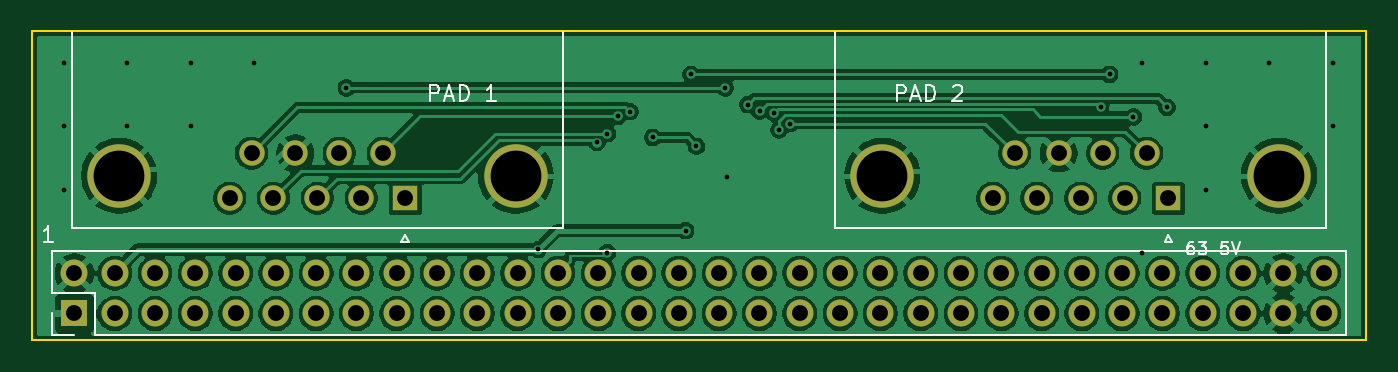
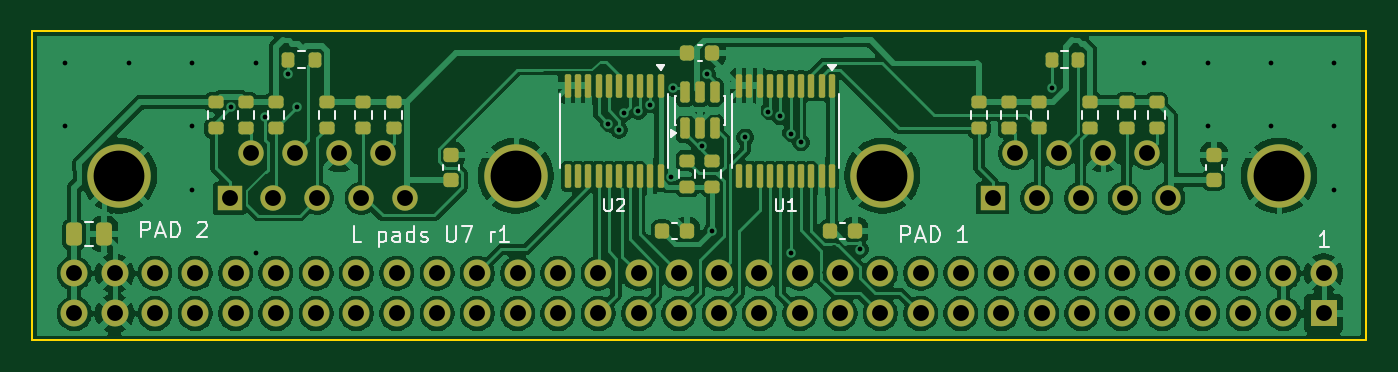
Circuit board: 11 layer files. Board 84.1 x 19.5 mm.
- bottom_copper: Extra_PCB_Pads_U7-B_Cu.gbl (188273 bytes)
- bottom_mask: Extra_PCB_Pads_U7-B_Mask.gbs (6722 bytes)
- paste: Extra_PCB_Pads_U7-B_Paste.gbp (4328 bytes)
- bottom_silk: Extra_PCB_Pads_U7-B_Silkscreen.gbo (19589 bytes)
- outline: Extra_PCB_Pads_U7-Edge_Cuts.gm1 (742 bytes)
- top_copper: Extra_PCB_Pads_U7-F_Cu.gtl (155567 bytes)
- top_mask: Extra_PCB_Pads_U7-F_Mask.gts (2892 bytes)
- paste: Extra_PCB_Pads_U7-F_Paste.gtp (498 bytes)
- top_silk: Extra_PCB_Pads_U7-F_Silkscreen.gto (10287 bytes)
- drill: Extra_PCB_Pads_U7-NPTH.drl (264 bytes)
- drill: Extra_PCB_Pads_U7-PTH.drl (2371 bytes)

=== bottom_copper: Extra_PCB_Pads_U7-B_Cu.gbl (188273 bytes, source omitted) ===
=== bottom_mask: Extra_PCB_Pads_U7-B_Mask.gbs ===
G04 #@! TF.GenerationSoftware,KiCad,Pcbnew,10.0.1*
G04 #@! TF.CreationDate,2026-11-23T17:33:38-05:00*
G04 #@! TF.ProjectId,Extra_PCB_Pads_U7,45787472-615f-4504-9342-5f506164735f,rev?*
G04 #@! TF.SameCoordinates,Original*
G04 #@! TF.FileFunction,Soldermask,Bot*
G04 #@! TF.FilePolarity,Negative*
%FSLAX46Y46*%
G04 Gerber Fmt 4.6, Leading zero omitted, Abs format (unit mm)*
G04 Created by KiCad (PCBNEW 10.0.1) date 2026-11-23 17:33:38*
%MOMM*%
%LPD*%
G01*
G04 APERTURE LIST*
G04 Aperture macros list*
%AMRoundRect*
0 Rectangle with rounded corners*
0 $1 Rounding radius*
0 $2 $3 $4 $5 $6 $7 $8 $9 X,Y pos of 4 corners*
0 Add a 4 corners polygon primitive as box body*
4,1,4,$2,$3,$4,$5,$6,$7,$8,$9,$2,$3,0*
0 Add four circle primitives for the rounded corners*
1,1,$1+$1,$2,$3*
1,1,$1+$1,$4,$5*
1,1,$1+$1,$6,$7*
1,1,$1+$1,$8,$9*
0 Add four rect primitives between the rounded corners*
20,1,$1+$1,$2,$3,$4,$5,0*
20,1,$1+$1,$4,$5,$6,$7,0*
20,1,$1+$1,$6,$7,$8,$9,0*
20,1,$1+$1,$8,$9,$2,$3,0*%
G04 Aperture macros list end*
%ADD10R,1.700000X1.700000*%
%ADD11C,1.700000*%
%ADD12R,1.600000X1.600000*%
%ADD13C,1.600000*%
%ADD14C,4.000000*%
%ADD15RoundRect,0.225000X0.250000X-0.225000X0.250000X0.225000X-0.250000X0.225000X-0.250000X-0.225000X0*%
%ADD16RoundRect,0.200000X-0.275000X0.200000X-0.275000X-0.200000X0.275000X-0.200000X0.275000X0.200000X0*%
%ADD17RoundRect,0.225000X0.225000X0.250000X-0.225000X0.250000X-0.225000X-0.250000X0.225000X-0.250000X0*%
%ADD18RoundRect,0.200000X0.200000X0.275000X-0.200000X0.275000X-0.200000X-0.275000X0.200000X-0.275000X0*%
%ADD19RoundRect,0.200000X0.275000X-0.200000X0.275000X0.200000X-0.275000X0.200000X-0.275000X-0.200000X0*%
%ADD20RoundRect,0.100000X-0.100000X0.637500X-0.100000X-0.637500X0.100000X-0.637500X0.100000X0.637500X0*%
%ADD21RoundRect,0.250000X0.250000X0.475000X-0.250000X0.475000X-0.250000X-0.475000X0.250000X-0.475000X0*%
%ADD22RoundRect,0.150000X0.150000X-0.512500X0.150000X0.512500X-0.150000X0.512500X-0.150000X-0.512500X0*%
G04 APERTURE END LIST*
D10*
X102680000Y-117800000D03*
D11*
X102680000Y-115260000D03*
X105220000Y-117800000D03*
X105220000Y-115260000D03*
X107760000Y-117800000D03*
X107760000Y-115260000D03*
X110300000Y-117800000D03*
X110300000Y-115260000D03*
X112840000Y-117800000D03*
X112840000Y-115260000D03*
X115380000Y-117800000D03*
X115380000Y-115260000D03*
X117920000Y-117800000D03*
X117920000Y-115260000D03*
X120460000Y-117800000D03*
X120460000Y-115260000D03*
X123000000Y-117800000D03*
X123000000Y-115260000D03*
X125540000Y-117800000D03*
X125540000Y-115260000D03*
X128080000Y-117800000D03*
X128080000Y-115260000D03*
X130620000Y-117800000D03*
X130620000Y-115260000D03*
X133160000Y-117800000D03*
X133160000Y-115260000D03*
X135700000Y-117800000D03*
X135700000Y-115260000D03*
X138240000Y-117800000D03*
X138240000Y-115260000D03*
X140780000Y-117800000D03*
X140780000Y-115260000D03*
X143320000Y-117800000D03*
X143320000Y-115260000D03*
X145860000Y-117800000D03*
X145860000Y-115260000D03*
X148400000Y-117800000D03*
X148400000Y-115260000D03*
X150940000Y-117800000D03*
X150940000Y-115260000D03*
X153480000Y-117800000D03*
X153480000Y-115260000D03*
X156020000Y-117800000D03*
X156020000Y-115260000D03*
X158560000Y-117800000D03*
X158560000Y-115260000D03*
X161100000Y-117800000D03*
X161100000Y-115260000D03*
X163640000Y-117800000D03*
X163640000Y-115260000D03*
X166180000Y-117800000D03*
X166180000Y-115260000D03*
X168720000Y-117800000D03*
X168720000Y-115260000D03*
X171260000Y-117800000D03*
X171260000Y-115260000D03*
X173800000Y-117800000D03*
X173800000Y-115260000D03*
X176340000Y-117800000D03*
X176340000Y-115260000D03*
X178880000Y-117800000D03*
X178880000Y-115260000D03*
X181420000Y-117800000D03*
X181420000Y-115260000D03*
D12*
X171640000Y-110540000D03*
D13*
X168870000Y-110540000D03*
X166100000Y-110540000D03*
X163330000Y-110540000D03*
X160560000Y-110540000D03*
X170255000Y-107700000D03*
X167485000Y-107700000D03*
X164715000Y-107700000D03*
X161945000Y-107700000D03*
D14*
X178600000Y-109120000D03*
X153600000Y-109120000D03*
D12*
X123540000Y-110540000D03*
D13*
X120770000Y-110540000D03*
X118000000Y-110540000D03*
X115230000Y-110540000D03*
X112460000Y-110540000D03*
X122155000Y-107700000D03*
X119385000Y-107700000D03*
X116615000Y-107700000D03*
X113845000Y-107700000D03*
D14*
X130500000Y-109120000D03*
X105500000Y-109120000D03*
D15*
X157700000Y-109375000D03*
X157700000Y-107825000D03*
D16*
X124400000Y-104475000D03*
X124400000Y-106125000D03*
D17*
X133775000Y-112600000D03*
X132225000Y-112600000D03*
D16*
X120600000Y-104475000D03*
X120600000Y-106125000D03*
X117400000Y-104475000D03*
X117400000Y-106125000D03*
X163200000Y-104475000D03*
X163200000Y-106125000D03*
X115100000Y-104475000D03*
X115100000Y-106125000D03*
X122500000Y-104475000D03*
X122500000Y-106125000D03*
D18*
X167925000Y-101800000D03*
X166275000Y-101800000D03*
D16*
X172500000Y-104475000D03*
X172500000Y-106125000D03*
D19*
X141200000Y-109825000D03*
X141200000Y-108175000D03*
D17*
X142775000Y-101400000D03*
X141225000Y-101400000D03*
D18*
X119825000Y-101800000D03*
X118175000Y-101800000D03*
D17*
X144375000Y-112600000D03*
X142825000Y-112600000D03*
D16*
X113200000Y-104475000D03*
X113200000Y-106125000D03*
D15*
X109600000Y-109375000D03*
X109600000Y-107825000D03*
D19*
X142800000Y-109825000D03*
X142800000Y-108175000D03*
D16*
X165500000Y-104475000D03*
X165500000Y-106125000D03*
D20*
X133675000Y-103437500D03*
X134325000Y-103437500D03*
X134975000Y-103437500D03*
X135625000Y-103437500D03*
X136275000Y-103437500D03*
X136925000Y-103437500D03*
X137575000Y-103437500D03*
X138225000Y-103437500D03*
X138875000Y-103437500D03*
X139525000Y-103437500D03*
X139525000Y-109162500D03*
X138875000Y-109162500D03*
X138225000Y-109162500D03*
X137575000Y-109162500D03*
X136925000Y-109162500D03*
X136275000Y-109162500D03*
X135625000Y-109162500D03*
X134975000Y-109162500D03*
X134325000Y-109162500D03*
X133675000Y-109162500D03*
D16*
X161300000Y-104475000D03*
X161300000Y-106125000D03*
D21*
X181450000Y-112800000D03*
X179550000Y-112800000D03*
D22*
X142950000Y-106137500D03*
X142000000Y-106137500D03*
X141050000Y-106137500D03*
X141050000Y-103862500D03*
X142000000Y-103862500D03*
X142950000Y-103862500D03*
D16*
X170600000Y-104475000D03*
X170600000Y-106125000D03*
D20*
X144475000Y-103437500D03*
X145125000Y-103437500D03*
X145775000Y-103437500D03*
X146425000Y-103437500D03*
X147075000Y-103437500D03*
X147725000Y-103437500D03*
X148375000Y-103437500D03*
X149025000Y-103437500D03*
X149675000Y-103437500D03*
X150325000Y-103437500D03*
X150325000Y-109162500D03*
X149675000Y-109162500D03*
X149025000Y-109162500D03*
X148375000Y-109162500D03*
X147725000Y-109162500D03*
X147075000Y-109162500D03*
X146425000Y-109162500D03*
X145775000Y-109162500D03*
X145125000Y-109162500D03*
X144475000Y-109162500D03*
D16*
X168700000Y-104475000D03*
X168700000Y-106125000D03*
M02*

=== paste: Extra_PCB_Pads_U7-B_Paste.gbp ===
G04 #@! TF.GenerationSoftware,KiCad,Pcbnew,10.0.1*
G04 #@! TF.CreationDate,2026-11-23T17:33:38-05:00*
G04 #@! TF.ProjectId,Extra_PCB_Pads_U7,45787472-615f-4504-9342-5f506164735f,rev?*
G04 #@! TF.SameCoordinates,Original*
G04 #@! TF.FileFunction,Paste,Bot*
G04 #@! TF.FilePolarity,Positive*
%FSLAX46Y46*%
G04 Gerber Fmt 4.6, Leading zero omitted, Abs format (unit mm)*
G04 Created by KiCad (PCBNEW 10.0.1) date 2026-11-23 17:33:38*
%MOMM*%
%LPD*%
G01*
G04 APERTURE LIST*
G04 Aperture macros list*
%AMRoundRect*
0 Rectangle with rounded corners*
0 $1 Rounding radius*
0 $2 $3 $4 $5 $6 $7 $8 $9 X,Y pos of 4 corners*
0 Add a 4 corners polygon primitive as box body*
4,1,4,$2,$3,$4,$5,$6,$7,$8,$9,$2,$3,0*
0 Add four circle primitives for the rounded corners*
1,1,$1+$1,$2,$3*
1,1,$1+$1,$4,$5*
1,1,$1+$1,$6,$7*
1,1,$1+$1,$8,$9*
0 Add four rect primitives between the rounded corners*
20,1,$1+$1,$2,$3,$4,$5,0*
20,1,$1+$1,$4,$5,$6,$7,0*
20,1,$1+$1,$6,$7,$8,$9,0*
20,1,$1+$1,$8,$9,$2,$3,0*%
G04 Aperture macros list end*
%ADD10RoundRect,0.225000X0.250000X-0.225000X0.250000X0.225000X-0.250000X0.225000X-0.250000X-0.225000X0*%
%ADD11RoundRect,0.200000X-0.275000X0.200000X-0.275000X-0.200000X0.275000X-0.200000X0.275000X0.200000X0*%
%ADD12RoundRect,0.225000X0.225000X0.250000X-0.225000X0.250000X-0.225000X-0.250000X0.225000X-0.250000X0*%
%ADD13RoundRect,0.200000X0.200000X0.275000X-0.200000X0.275000X-0.200000X-0.275000X0.200000X-0.275000X0*%
%ADD14RoundRect,0.200000X0.275000X-0.200000X0.275000X0.200000X-0.275000X0.200000X-0.275000X-0.200000X0*%
%ADD15RoundRect,0.100000X-0.100000X0.637500X-0.100000X-0.637500X0.100000X-0.637500X0.100000X0.637500X0*%
%ADD16RoundRect,0.250000X0.250000X0.475000X-0.250000X0.475000X-0.250000X-0.475000X0.250000X-0.475000X0*%
%ADD17RoundRect,0.150000X0.150000X-0.512500X0.150000X0.512500X-0.150000X0.512500X-0.150000X-0.512500X0*%
G04 APERTURE END LIST*
D10*
X157700000Y-109375000D03*
X157700000Y-107825000D03*
D11*
X124400000Y-104475000D03*
X124400000Y-106125000D03*
D12*
X133775000Y-112600000D03*
X132225000Y-112600000D03*
D11*
X120600000Y-104475000D03*
X120600000Y-106125000D03*
X117400000Y-104475000D03*
X117400000Y-106125000D03*
X163200000Y-104475000D03*
X163200000Y-106125000D03*
X115100000Y-104475000D03*
X115100000Y-106125000D03*
X122500000Y-104475000D03*
X122500000Y-106125000D03*
D13*
X167925000Y-101800000D03*
X166275000Y-101800000D03*
D11*
X172500000Y-104475000D03*
X172500000Y-106125000D03*
D14*
X141200000Y-109825000D03*
X141200000Y-108175000D03*
D12*
X142775000Y-101400000D03*
X141225000Y-101400000D03*
D13*
X119825000Y-101800000D03*
X118175000Y-101800000D03*
D12*
X144375000Y-112600000D03*
X142825000Y-112600000D03*
D11*
X113200000Y-104475000D03*
X113200000Y-106125000D03*
D10*
X109600000Y-109375000D03*
X109600000Y-107825000D03*
D14*
X142800000Y-109825000D03*
X142800000Y-108175000D03*
D11*
X165500000Y-104475000D03*
X165500000Y-106125000D03*
D15*
X133675000Y-103437500D03*
X134325000Y-103437500D03*
X134975000Y-103437500D03*
X135625000Y-103437500D03*
X136275000Y-103437500D03*
X136925000Y-103437500D03*
X137575000Y-103437500D03*
X138225000Y-103437500D03*
X138875000Y-103437500D03*
X139525000Y-103437500D03*
X139525000Y-109162500D03*
X138875000Y-109162500D03*
X138225000Y-109162500D03*
X137575000Y-109162500D03*
X136925000Y-109162500D03*
X136275000Y-109162500D03*
X135625000Y-109162500D03*
X134975000Y-109162500D03*
X134325000Y-109162500D03*
X133675000Y-109162500D03*
D11*
X161300000Y-104475000D03*
X161300000Y-106125000D03*
D16*
X181450000Y-112800000D03*
X179550000Y-112800000D03*
D17*
X142950000Y-106137500D03*
X142000000Y-106137500D03*
X141050000Y-106137500D03*
X141050000Y-103862500D03*
X142000000Y-103862500D03*
X142950000Y-103862500D03*
D11*
X170600000Y-104475000D03*
X170600000Y-106125000D03*
D15*
X144475000Y-103437500D03*
X145125000Y-103437500D03*
X145775000Y-103437500D03*
X146425000Y-103437500D03*
X147075000Y-103437500D03*
X147725000Y-103437500D03*
X148375000Y-103437500D03*
X149025000Y-103437500D03*
X149675000Y-103437500D03*
X150325000Y-103437500D03*
X150325000Y-109162500D03*
X149675000Y-109162500D03*
X149025000Y-109162500D03*
X148375000Y-109162500D03*
X147725000Y-109162500D03*
X147075000Y-109162500D03*
X146425000Y-109162500D03*
X145775000Y-109162500D03*
X145125000Y-109162500D03*
X144475000Y-109162500D03*
D11*
X168700000Y-104475000D03*
X168700000Y-106125000D03*
M02*

=== bottom_silk: Extra_PCB_Pads_U7-B_Silkscreen.gbo (19589 bytes, source omitted) ===
=== outline: Extra_PCB_Pads_U7-Edge_Cuts.gm1 ===
G04 #@! TF.GenerationSoftware,KiCad,Pcbnew,10.0.1*
G04 #@! TF.CreationDate,2026-11-23T17:33:38-05:00*
G04 #@! TF.ProjectId,Extra_PCB_Pads_U7,45787472-615f-4504-9342-5f506164735f,rev?*
G04 #@! TF.SameCoordinates,Original*
G04 #@! TF.FileFunction,Profile,NP*
%FSLAX46Y46*%
G04 Gerber Fmt 4.6, Leading zero omitted, Abs format (unit mm)*
G04 Created by KiCad (PCBNEW 10.0.1) date 2026-11-23 17:33:38*
%MOMM*%
%LPD*%
G01*
G04 APERTURE LIST*
G04 #@! TA.AperFunction,Profile*
%ADD10C,0.100000*%
G04 #@! TD*
G04 APERTURE END LIST*
D10*
X100000000Y-100000000D02*
X184100000Y-100000000D01*
X100000000Y-119500000D02*
X100000000Y-100000000D01*
X184100000Y-100000000D02*
X184100000Y-119500000D01*
X184100000Y-119500000D02*
X100000000Y-119500000D01*
M02*

=== top_copper: Extra_PCB_Pads_U7-F_Cu.gtl (155567 bytes, source omitted) ===
=== top_mask: Extra_PCB_Pads_U7-F_Mask.gts ===
G04 #@! TF.GenerationSoftware,KiCad,Pcbnew,10.0.1*
G04 #@! TF.CreationDate,2026-11-23T17:33:38-05:00*
G04 #@! TF.ProjectId,Extra_PCB_Pads_U7,45787472-615f-4504-9342-5f506164735f,rev?*
G04 #@! TF.SameCoordinates,Original*
G04 #@! TF.FileFunction,Soldermask,Top*
G04 #@! TF.FilePolarity,Negative*
%FSLAX46Y46*%
G04 Gerber Fmt 4.6, Leading zero omitted, Abs format (unit mm)*
G04 Created by KiCad (PCBNEW 10.0.1) date 2026-11-23 17:33:38*
%MOMM*%
%LPD*%
G01*
G04 APERTURE LIST*
%ADD10R,1.700000X1.700000*%
%ADD11C,1.700000*%
%ADD12R,1.600000X1.600000*%
%ADD13C,1.600000*%
%ADD14C,4.000000*%
G04 APERTURE END LIST*
D10*
X102680000Y-117800000D03*
D11*
X102680000Y-115260000D03*
X105220000Y-117800000D03*
X105220000Y-115260000D03*
X107760000Y-117800000D03*
X107760000Y-115260000D03*
X110300000Y-117800000D03*
X110300000Y-115260000D03*
X112840000Y-117800000D03*
X112840000Y-115260000D03*
X115380000Y-117800000D03*
X115380000Y-115260000D03*
X117920000Y-117800000D03*
X117920000Y-115260000D03*
X120460000Y-117800000D03*
X120460000Y-115260000D03*
X123000000Y-117800000D03*
X123000000Y-115260000D03*
X125540000Y-117800000D03*
X125540000Y-115260000D03*
X128080000Y-117800000D03*
X128080000Y-115260000D03*
X130620000Y-117800000D03*
X130620000Y-115260000D03*
X133160000Y-117800000D03*
X133160000Y-115260000D03*
X135700000Y-117800000D03*
X135700000Y-115260000D03*
X138240000Y-117800000D03*
X138240000Y-115260000D03*
X140780000Y-117800000D03*
X140780000Y-115260000D03*
X143320000Y-117800000D03*
X143320000Y-115260000D03*
X145860000Y-117800000D03*
X145860000Y-115260000D03*
X148400000Y-117800000D03*
X148400000Y-115260000D03*
X150940000Y-117800000D03*
X150940000Y-115260000D03*
X153480000Y-117800000D03*
X153480000Y-115260000D03*
X156020000Y-117800000D03*
X156020000Y-115260000D03*
X158560000Y-117800000D03*
X158560000Y-115260000D03*
X161100000Y-117800000D03*
X161100000Y-115260000D03*
X163640000Y-117800000D03*
X163640000Y-115260000D03*
X166180000Y-117800000D03*
X166180000Y-115260000D03*
X168720000Y-117800000D03*
X168720000Y-115260000D03*
X171260000Y-117800000D03*
X171260000Y-115260000D03*
X173800000Y-117800000D03*
X173800000Y-115260000D03*
X176340000Y-117800000D03*
X176340000Y-115260000D03*
X178880000Y-117800000D03*
X178880000Y-115260000D03*
X181420000Y-117800000D03*
X181420000Y-115260000D03*
D12*
X171640000Y-110540000D03*
D13*
X168870000Y-110540000D03*
X166100000Y-110540000D03*
X163330000Y-110540000D03*
X160560000Y-110540000D03*
X170255000Y-107700000D03*
X167485000Y-107700000D03*
X164715000Y-107700000D03*
X161945000Y-107700000D03*
D14*
X178600000Y-109120000D03*
X153600000Y-109120000D03*
D12*
X123540000Y-110540000D03*
D13*
X120770000Y-110540000D03*
X118000000Y-110540000D03*
X115230000Y-110540000D03*
X112460000Y-110540000D03*
X122155000Y-107700000D03*
X119385000Y-107700000D03*
X116615000Y-107700000D03*
X113845000Y-107700000D03*
D14*
X130500000Y-109120000D03*
X105500000Y-109120000D03*
M02*

=== paste: Extra_PCB_Pads_U7-F_Paste.gtp ===
G04 #@! TF.GenerationSoftware,KiCad,Pcbnew,10.0.1*
G04 #@! TF.CreationDate,2026-11-23T17:33:38-05:00*
G04 #@! TF.ProjectId,Extra_PCB_Pads_U7,45787472-615f-4504-9342-5f506164735f,rev?*
G04 #@! TF.SameCoordinates,Original*
G04 #@! TF.FileFunction,Paste,Top*
G04 #@! TF.FilePolarity,Positive*
%FSLAX46Y46*%
G04 Gerber Fmt 4.6, Leading zero omitted, Abs format (unit mm)*
G04 Created by KiCad (PCBNEW 10.0.1) date 2026-11-23 17:33:38*
%MOMM*%
%LPD*%
G01*
G04 APERTURE LIST*
G04 APERTURE END LIST*
M02*

=== top_silk: Extra_PCB_Pads_U7-F_Silkscreen.gto (10287 bytes, source omitted) ===
=== drill: Extra_PCB_Pads_U7-NPTH.drl ===
M48
; DRILL file KiCad 10.0.1 date 2026-11-23T17:33:39
; FORMAT={-:-/ absolute / metric / decimal}
; #@! TF.CreationDate,2026-11-23T17:33:39-05:00
; #@! TF.GenerationSoftware,Kicad,Pcbnew,10.0.1
; #@! TF.FileFunction,NonPlated,1,2,NPTH
FMAT,2
METRIC
%
G90
G05
M30

=== drill: Extra_PCB_Pads_U7-PTH.drl ===
M48
; DRILL file KiCad 10.0.1 date 2026-11-23T17:33:39
; FORMAT={-:-/ absolute / metric / decimal}
; #@! TF.CreationDate,2026-11-23T17:33:39-05:00
; #@! TF.GenerationSoftware,Kicad,Pcbnew,10.0.1
; #@! TF.FileFunction,Plated,1,2,PTH
FMAT,2
METRIC
; #@! TA.AperFunction,Plated,PTH,ViaDrill
T1C0.300
; #@! TA.AperFunction,Plated,PTH,ComponentDrill
T2C1.000
; #@! TA.AperFunction,Plated,PTH,ComponentDrill
T3C3.200
%
G90
G05
T1
X102.0Y-102.0
X102.0Y-106.0
X102.0Y-110.0
X106.0Y-102.0
X106.0Y-106.0
X110.0Y-102.0
X110.0Y-106.0
X114.0Y-102.0
X119.825Y-103.579
X131.913Y-113.767
X135.625Y-107.023
X136.275Y-106.462
X136.275Y-113.958
X136.925Y-105.379
X137.687Y-105.081
X139.137Y-106.707
X141.2Y-112.572
X141.552Y-102.73
X141.888Y-107.267
X143.71Y-103.579
X143.82Y-109.195
X145.125Y-104.633
X145.872Y-105.031
X146.797Y-105.147
X147.084Y-106.238
X147.757Y-105.832
X167.365Y-104.79
X167.925Y-102.73
X169.43Y-105.408
X170.0Y-102.0
X170.0Y-114.0
X171.55Y-104.809
X174.0Y-102.0
X174.0Y-106.0
X174.0Y-110.0
X178.0Y-102.0
X182.0Y-102.0
X182.0Y-106.0
T2
X102.68Y-115.26
X102.68Y-117.8
X105.22Y-115.26
X105.22Y-117.8
X107.76Y-115.26
X107.76Y-117.8
X110.3Y-115.26
X110.3Y-117.8
X112.46Y-110.54
X112.84Y-115.26
X112.84Y-117.8
X113.845Y-107.7
X115.23Y-110.54
X115.38Y-115.26
X115.38Y-117.8
X116.615Y-107.7
X117.92Y-115.26
X117.92Y-117.8
X118.0Y-110.54
X119.385Y-107.7
X120.46Y-115.26
X120.46Y-117.8
X120.77Y-110.54
X122.155Y-107.7
X123.0Y-115.26
X123.0Y-117.8
X123.54Y-110.54
X125.54Y-115.26
X125.54Y-117.8
X128.08Y-115.26
X128.08Y-117.8
X130.62Y-115.26
X130.62Y-117.8
X133.16Y-115.26
X133.16Y-117.8
X135.7Y-115.26
X135.7Y-117.8
X138.24Y-115.26
X138.24Y-117.8
X140.78Y-115.26
X140.78Y-117.8
X143.32Y-115.26
X143.32Y-117.8
X145.86Y-115.26
X145.86Y-117.8
X148.4Y-115.26
X148.4Y-117.8
X150.94Y-115.26
X150.94Y-117.8
X153.48Y-115.26
X153.48Y-117.8
X156.02Y-115.26
X156.02Y-117.8
X158.56Y-115.26
X158.56Y-117.8
X160.56Y-110.54
X161.1Y-115.26
X161.1Y-117.8
X161.945Y-107.7
X163.33Y-110.54
X163.64Y-115.26
X163.64Y-117.8
X164.715Y-107.7
X166.1Y-110.54
X166.18Y-115.26
X166.18Y-117.8
X167.485Y-107.7
X168.72Y-115.26
X168.72Y-117.8
X168.87Y-110.54
X170.255Y-107.7
X171.26Y-115.26
X171.26Y-117.8
X171.64Y-110.54
X173.8Y-115.26
X173.8Y-117.8
X176.34Y-115.26
X176.34Y-117.8
X178.88Y-115.26
X178.88Y-117.8
X181.42Y-115.26
X181.42Y-117.8
T3
X105.5Y-109.12
X130.5Y-109.12
X153.6Y-109.12
X178.6Y-109.12
M30
